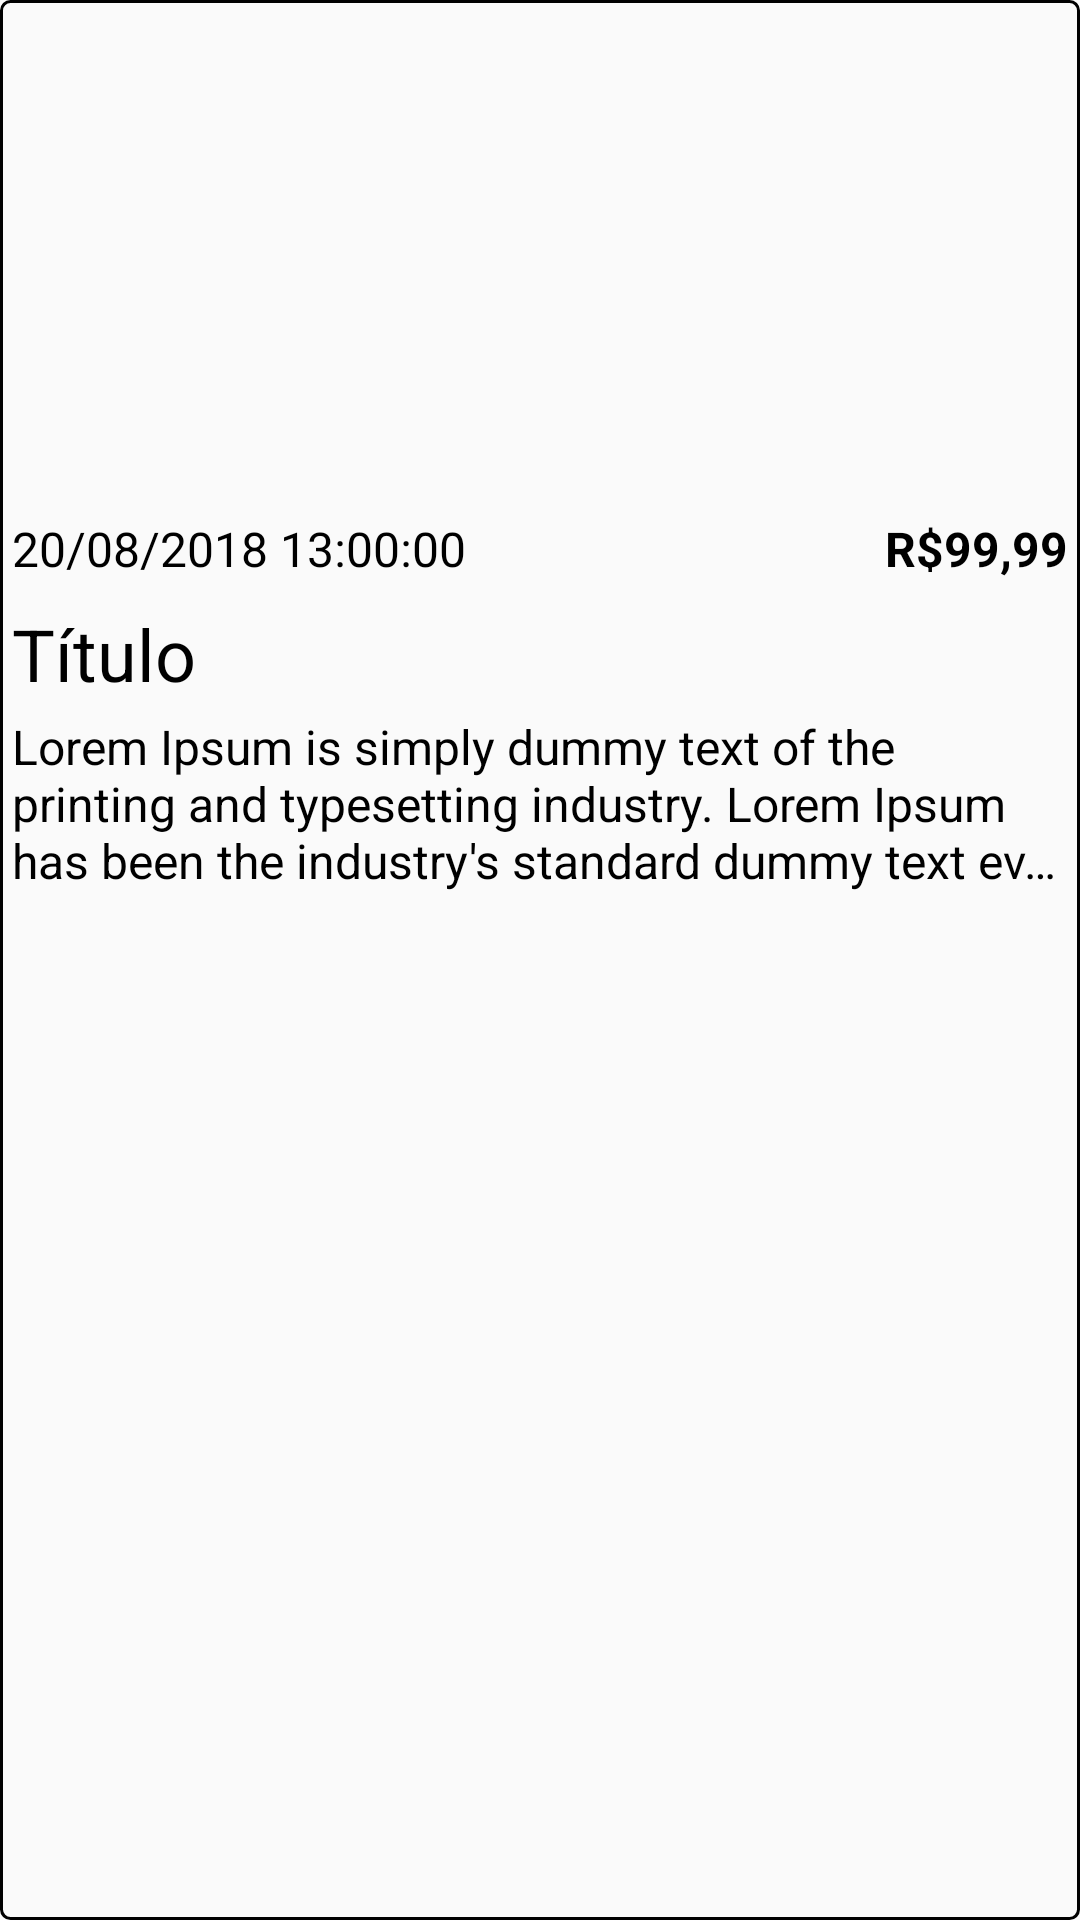

Layout XML and referenced resources for this Android screen:
<!-- AndroidManifest.xml: application theme Theme.TestDevSicredi -->
<!-- res/layout/card_item_list.xml -->
<?xml version="1.0" encoding="utf-8"?>
<androidx.constraintlayout.widget.ConstraintLayout xmlns:android="http://schemas.android.com/apk/res/android"
    xmlns:app="http://schemas.android.com/apk/res-auto"
    xmlns:tools="http://schemas.android.com/tools"
    android:layout_width="match_parent"
    android:layout_height="wrap_content"
    android:layout_margin="8dp"
    android:background="@drawable/bordas"
    android:padding="4dp">

    <ImageView
        android:id="@+id/imageView"
        android:layout_width="0dp"
        android:layout_height="160dp"
        android:scaleType="centerInside"
        app:layout_constraintEnd_toEndOf="parent"
        app:layout_constraintStart_toStartOf="parent"
        app:layout_constraintTop_toTopOf="parent"
        app:layout_constraintVertical_chainStyle="spread"
        tools:srcCompat="@color/purple_200"
        android:contentDescription="@string/image" />

    <TextView
        android:id="@+id/text_title"
        android:layout_width="wrap_content"
        android:layout_height="wrap_content"
        android:layout_marginTop="8dp"
        android:text="@string/titulo"
        android:textAlignment="viewStart"
        android:textSize="24sp"
        app:layout_constraintStart_toStartOf="parent"
        app:layout_constraintTop_toBottomOf="@+id/text_date" />

    <TextView
        android:id="@+id/text_description"
        android:layout_width="wrap_content"
        android:layout_height="wrap_content"
        android:layout_marginTop="4dp"
        android:ellipsize="end"
        android:maxLines="3"
        android:text="@string/big_text"
        android:textAlignment="viewStart"
        android:textSize="16sp"
        app:layout_constraintEnd_toEndOf="parent"
        app:layout_constraintHorizontal_bias="1.0"
        app:layout_constraintStart_toStartOf="parent"
        app:layout_constraintTop_toBottomOf="@+id/text_title" />

    <TextView
        android:id="@+id/text_price"
        android:layout_width="wrap_content"
        android:layout_height="wrap_content"
        android:text="@string/generic_price"
        android:textSize="16sp"
        android:textStyle="bold"
        app:layout_constraintBaseline_toBaselineOf="@+id/text_date"
        app:layout_constraintEnd_toEndOf="parent" />

    <TextView
        android:id="@+id/text_date"
        android:layout_width="wrap_content"
        android:layout_height="wrap_content"
        android:layout_marginTop="8dp"
        android:text="@string/generic_date_format"
        android:textSize="16sp"
        app:layout_constraintStart_toStartOf="parent"
        app:layout_constraintTop_toBottomOf="@+id/imageView" />

</androidx.constraintlayout.widget.ConstraintLayout>
<!-- resources referenced by this layout -->
<resources>
  <!-- drawable bordas (drawable) -->
  <?xml version="1.0" encoding="utf-8"?>
  <shape xmlns:android="http://schemas.android.com/apk/res/android"
      android:shape="rectangle">
  
      <solid android:color="#00FFFFFF"/>
      <stroke android:width="1dp" android:color="@color/black"/>
      <corners android:radius="3dp"/>
  
  </shape>
  <string name="big_text">Lorem Ipsum is simply dummy text of the printing and typesetting industry. Lorem Ipsum has been the industry\'s standard dummy text ever since the 1500s, when an unknown printer took a galley of type and scrambled it to make a type specimen book. It has survived not only five centuries, but also the leap into electronic typesetting, remaining essentially unchanged. It was popularised in the 1960s with the release of Letraset sheets containing Lorem Ipsum passages, and more recently with desktop publishing software like Aldus PageMaker including versions of Lorem Ipsum.</string>
  <string name="generic_date_format">20/08/2018 13:00:00</string>
  <string name="generic_price">R$99,99</string>
  <string name="image">Image</string>
  <string name="titulo">Título</string>
  <style name="Theme.TestDevSicredi" parent="Theme.AppCompat.Light.DarkActionBar">
          
          <item name="colorPrimary">@color/purple_500</item>
          <item name="colorPrimaryDark">@color/purple_700</item>
          <item name="colorAccent">@color/teal_200</item>
          <item name="android:textColor">@color/black</item>
          
      </style>
  <!-- not gathered from this repository: default colours our renderer supplied (Android Studio template values) -->
  <color name="purple_200">#FFBB86FC</color>
  <color name="purple_500">#FF6200EE</color>
  <color name="purple_700">#FF3700B3</color>
  <color name="teal_200">#FF03DAC5</color>
  <color name="black">#FF000000</color>
</resources>
